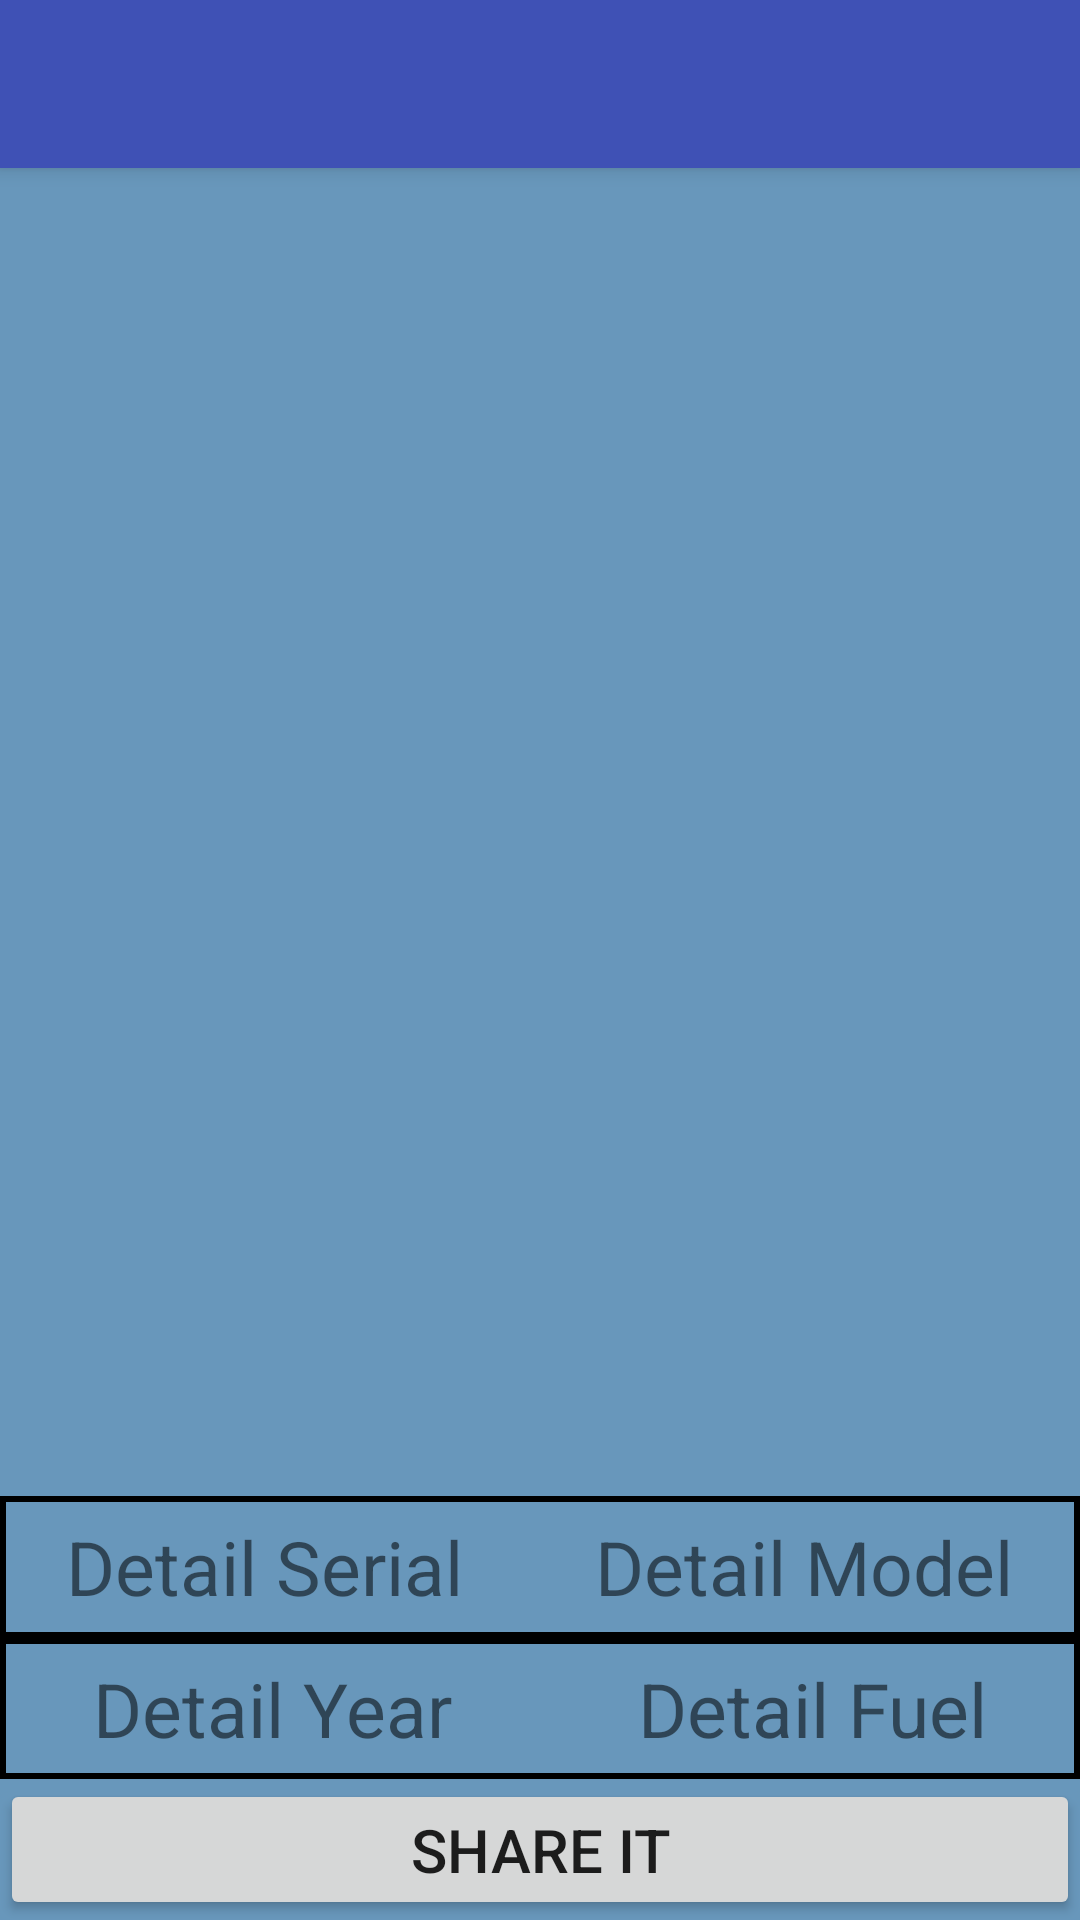

This screen was rendered from an Android layout file. Write that file and the resources it references.
<!-- AndroidManifest.xml: application theme AppTheme -->
<!-- res/layout/activity_details.xml -->
<?xml version="1.0" encoding="utf-8"?>
<LinearLayout
    xmlns:android="http://schemas.android.com/apk/res/android"
    android:orientation="vertical"
    android:layout_width="match_parent"
    android:layout_height="match_parent"
    android:background="@color/background"

    android:weightSum="10">

    <androidx.appcompat.widget.Toolbar
        android:id="@+id/toolbar"
        android:layout_width="match_parent"
        android:layout_height="?attr/actionBarSize"
        android:background="@color/colorPrimary"
        android:elevation="4dp"
        android:theme="@style/ThemeOverlay.AppCompat.ActionBar"
        />
    <ImageView
        android:id="@+id/detailImage"
        android:layout_width="match_parent"
        android:layout_height="match_parent"
        android:scaleType="centerCrop"
        android:layout_weight="1"/>

    <LinearLayout
        android:layout_width="match_parent"
        android:layout_height="match_parent"
        android:orientation="horizontal"
        android:background="@drawable/detail_shape"

        android:layout_weight="3">

        <TextView
            android:id="@+id/detailSerial"
            android:layout_width="wrap_content"
            android:layout_height="match_parent"
            android:layout_weight="1"
            android:gravity="center"
            android:textSize="25sp"
            android:text="Detail Serial"
            />

        <TextView
            android:id="@+id/detailModel"
            android:layout_width="wrap_content"
            android:layout_height="match_parent"
            android:layout_weight="1"
            android:gravity="center"
            android:textSize="25sp"
            android:text="Detail Model" />

    </LinearLayout>

    <LinearLayout
        android:layout_width="match_parent"
        android:layout_height="match_parent"
        android:orientation="horizontal"
        android:background="@drawable/detail_shape"

        android:layout_weight="3">

        <TextView
            android:id="@+id/detailYear"
            android:layout_width="wrap_content"
            android:layout_height="match_parent"
            android:layout_weight="1"
            android:gravity="center"
            android:textSize="25sp"
            android:text="Detail Year"
            />
        <TextView
            android:id="@+id/detailFuel"
            android:layout_width="wrap_content"
            android:layout_height="match_parent"
            android:layout_weight="1"
            android:gravity="center"
            android:textSize="25sp"
            android:text="Detail Fuel"
            />

    </LinearLayout>
    <Button
        android:id="@+id/share_button"
        android:layout_width="match_parent"
        android:layout_height="match_parent"
        android:onClick="shareIt"
        android:text="@string/share"
        android:textSize="20sp"
        android:layout_weight="3"/>

</LinearLayout>
<!-- resources referenced by this layout -->
<resources>
  <color name="background">#6897BB</color>
  <color name="colorPrimary">#3F51B5</color>
  <!-- drawable detail_shape (drawable-v24) -->
  <?xml version="1.0" encoding="utf-8"?>
  <shape xmlns:android="http://schemas.android.com/apk/res/android"
      android:shape="rectangle" >
      <solid android:color="#6897BB"/>
      <stroke
          android:width="2dp"
          android:color="#FF000000" />
  
  
  </shape>
  <string name="share">SHARE IT</string>
  <style name="AppTheme" parent="Theme.AppCompat.Light.NoActionBar">
          
          <item name="colorPrimary">#3F51B5</item>
          <item name="colorPrimaryDark">#303F93</item>
          <item name="colorAccent">@color/colorAccent</item>
      </style>
  <color name="colorAccent">#D81B60</color>
</resources>
